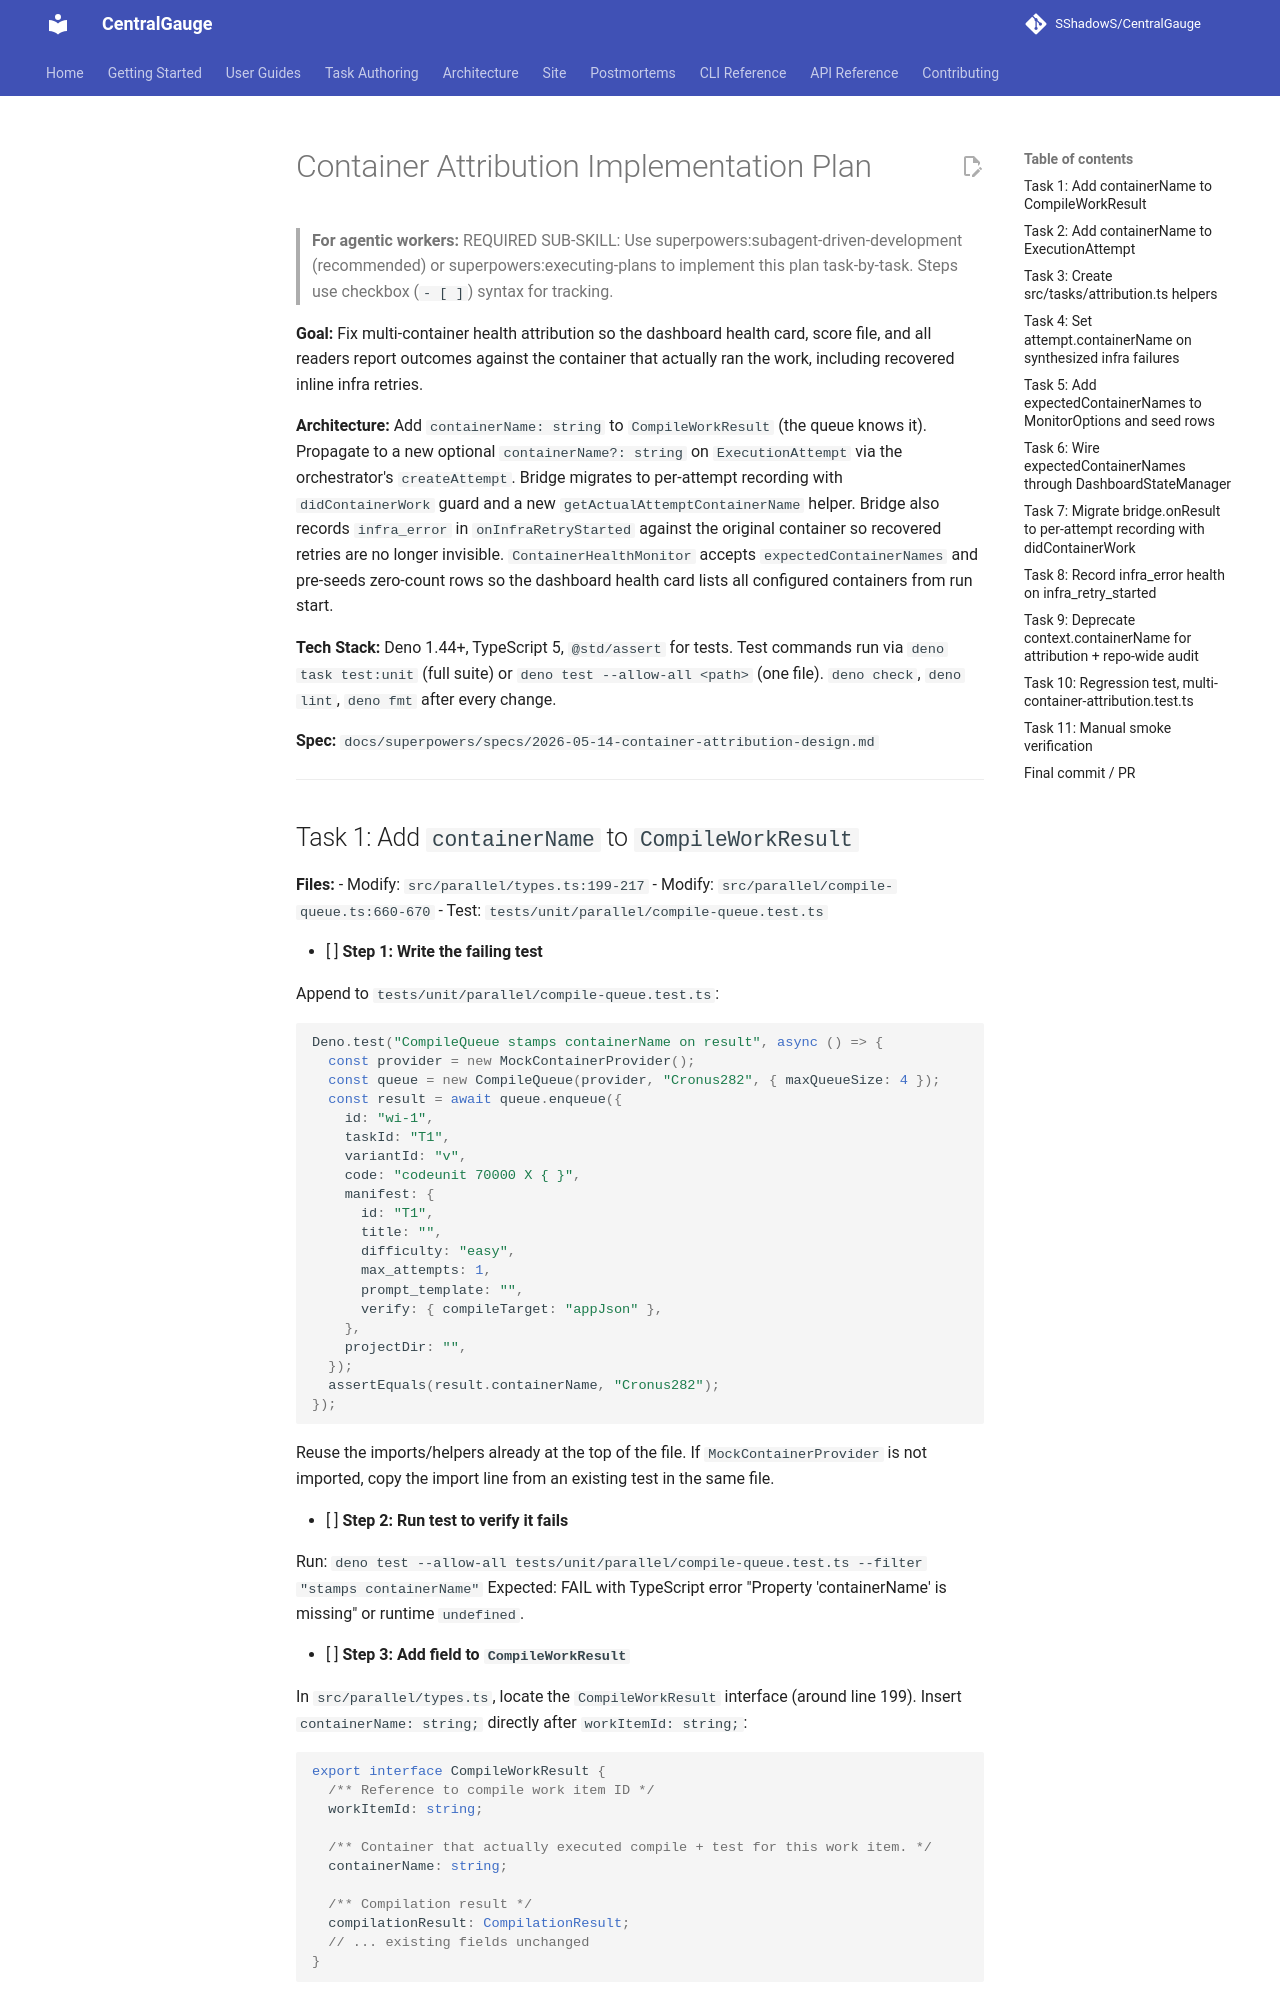

repository: SShadowS/CentralGauge · page: superpowers/plans/2026-05-14-container-attribution/index.html · generator: mkdocs

# Container Attribution Implementation Plan

> **For agentic workers:** REQUIRED SUB-SKILL: Use superpowers:subagent-driven-development (recommended) or superpowers:executing-plans to implement this plan task-by-task. Steps use checkbox (`- [ ]`) syntax for tracking.

**Goal:** Fix multi-container health attribution so the dashboard health card, score file, and all readers report outcomes against the container that actually ran the work, including recovered inline infra retries.

**Architecture:** Add `containerName: string` to `CompileWorkResult` (the queue knows it). Propagate to a new optional `containerName?: string` on `ExecutionAttempt` via the orchestrator's `createAttempt`. Bridge migrates to per-attempt recording with `didContainerWork` guard and a new `getActualAttemptContainerName` helper. Bridge also records `infra_error` in `onInfraRetryStarted` against the original container so recovered retries are no longer invisible. `ContainerHealthMonitor` accepts `expectedContainerNames` and pre-seeds zero-count rows so the dashboard health card lists all configured containers from run start.

**Tech Stack:** Deno 1.44+, TypeScript 5, `@std/assert` for tests. Test commands run via `deno task test:unit` (full suite) or `deno test --allow-all <path>` (one file). `deno check`, `deno lint`, `deno fmt` after every change.

**Spec:** `docs/superpowers/specs/2026-05-14-container-attribution-design.md`

---
